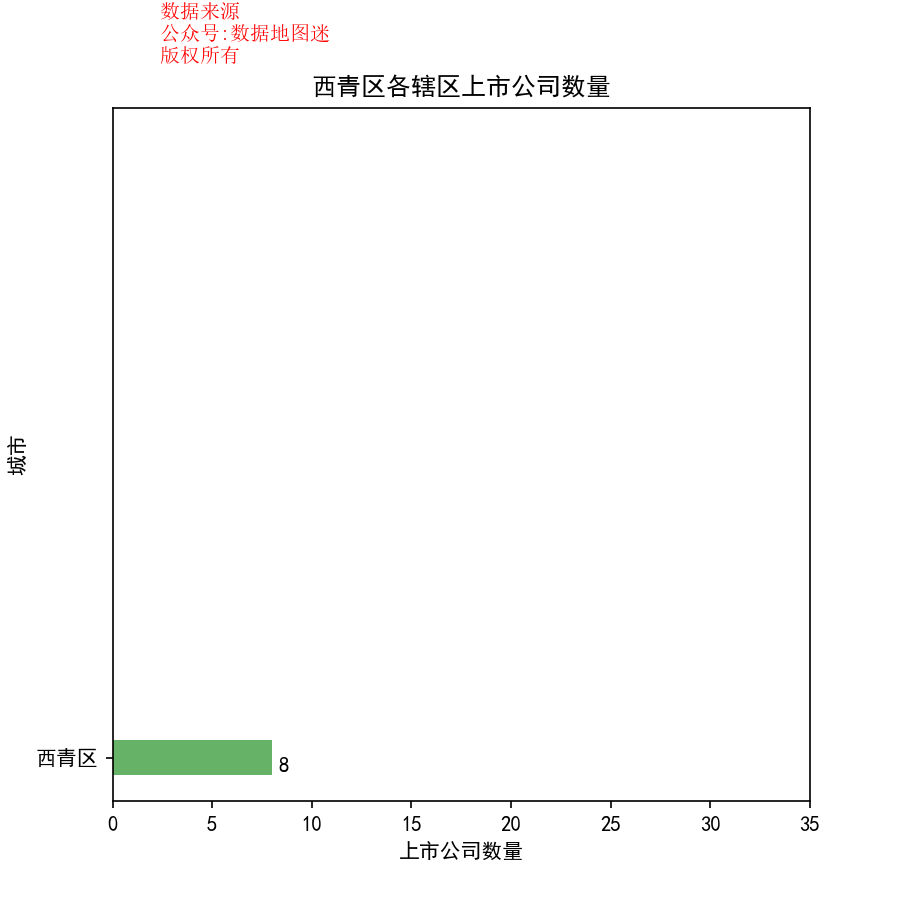

The data file committed next to this chart (first rows):
省, 市, 区县, 公司简称, 公司全名, 行业, 2017前3季度销售额(万）, 利润(万）, 利润率, 股票代码, 注册地址, 办公地址, 官网, 上市日期
天津市, 西青区, 西青区, 鑫茂科技, 天津鑫茂科技股份有限公司, 通讯设备, 146592, 8842, 6.00%, 鑫茂科技(000836), 天津市滨海高新区华苑产业区榕苑路1号A区八层, 天津市新产业园区华苑产业区榕苑路1号天财酒店8层, www.xinmaokeji.com.cn, 1997/9/29
天津市, 西青区, 西青区, 一汽夏利, 天津一汽夏利汽车股份有限公司, 汽车, 99716, -111082, -111.40%, 一汽夏利(000927), 天津市西青区京福公路578号, 天津市西青区京福公路578号, www.tjfaw.com.cn, 1999/7/27
天津市, 西青区, 西青区, 中环股份, 天津中环半导体股份有限公司, 半导体, 685277, 53180, 7.80%, 中环股份(002129), 天津市新技术产业园区华苑产业区（环外）海泰东路12号, 天津市新技术产业园区华苑产业区（环外）海泰东路12号, www.tjsemi.com, 2007/4/20
天津市, 西青区, 西青区, 赛象科技, 天津赛象科技股份有限公司, 工业机械, 38511, 709, 1.80%, 赛象科技(002337), 天津市华苑新技术产业园区(环外)海泰发展四道9号, 天津市华苑新技术产业园区(环外)海泰发展四道9号, www.chinarpm.com, 2010/1/15
天津市, 西青区, 西青区, 力生制药, 天津力生制药股份有限公司, 制药, 76362, 11678, 15.30%, 力生制药(002393), 天津市西青经济技术开发区赛达北一道16号, 天津市西青经济技术开发区赛达北一道16号, www.lishengpharma.com, 2010/4/23
天津市, 西青区, 西青区, 海泰发展, 天津海泰科技发展股份有限公司, 不动产投资开发, 39885, -4045, -10.10%, 海泰发展(600082), 天津市新技术产业园区华苑产业区海泰发展六道6号海泰绿色产业基地G座11层, 天津市新技术产业园区华苑产业区海泰西路18号, www.hitech-develop.com, 1997/6/20
天津市, 西青区, 西青区, *ST松江, 天津松江股份有限公司, 不动产投资开发, 93927, 51945, 55.30%, *ST松江(600225), 天津市华苑产业区海泰发展六道6号海泰绿色产业基地A座4-061室, 天津市西青区友谊南路与外环线交口东北侧环岛西路天湾园公建1号楼, www.ciity.com.cn, 2000/1/27
天津市, 西青区, 西青区, 百利电气, 天津百利特精电气股份有限公司, 电子电气组件与设备, 95219, 6614, 6.90%, 百利电气(600468), 天津市和平区烟台道78号, 天津市西青经济开发区民和道12号, www.benefo.tj.cn, 2001/6/15
